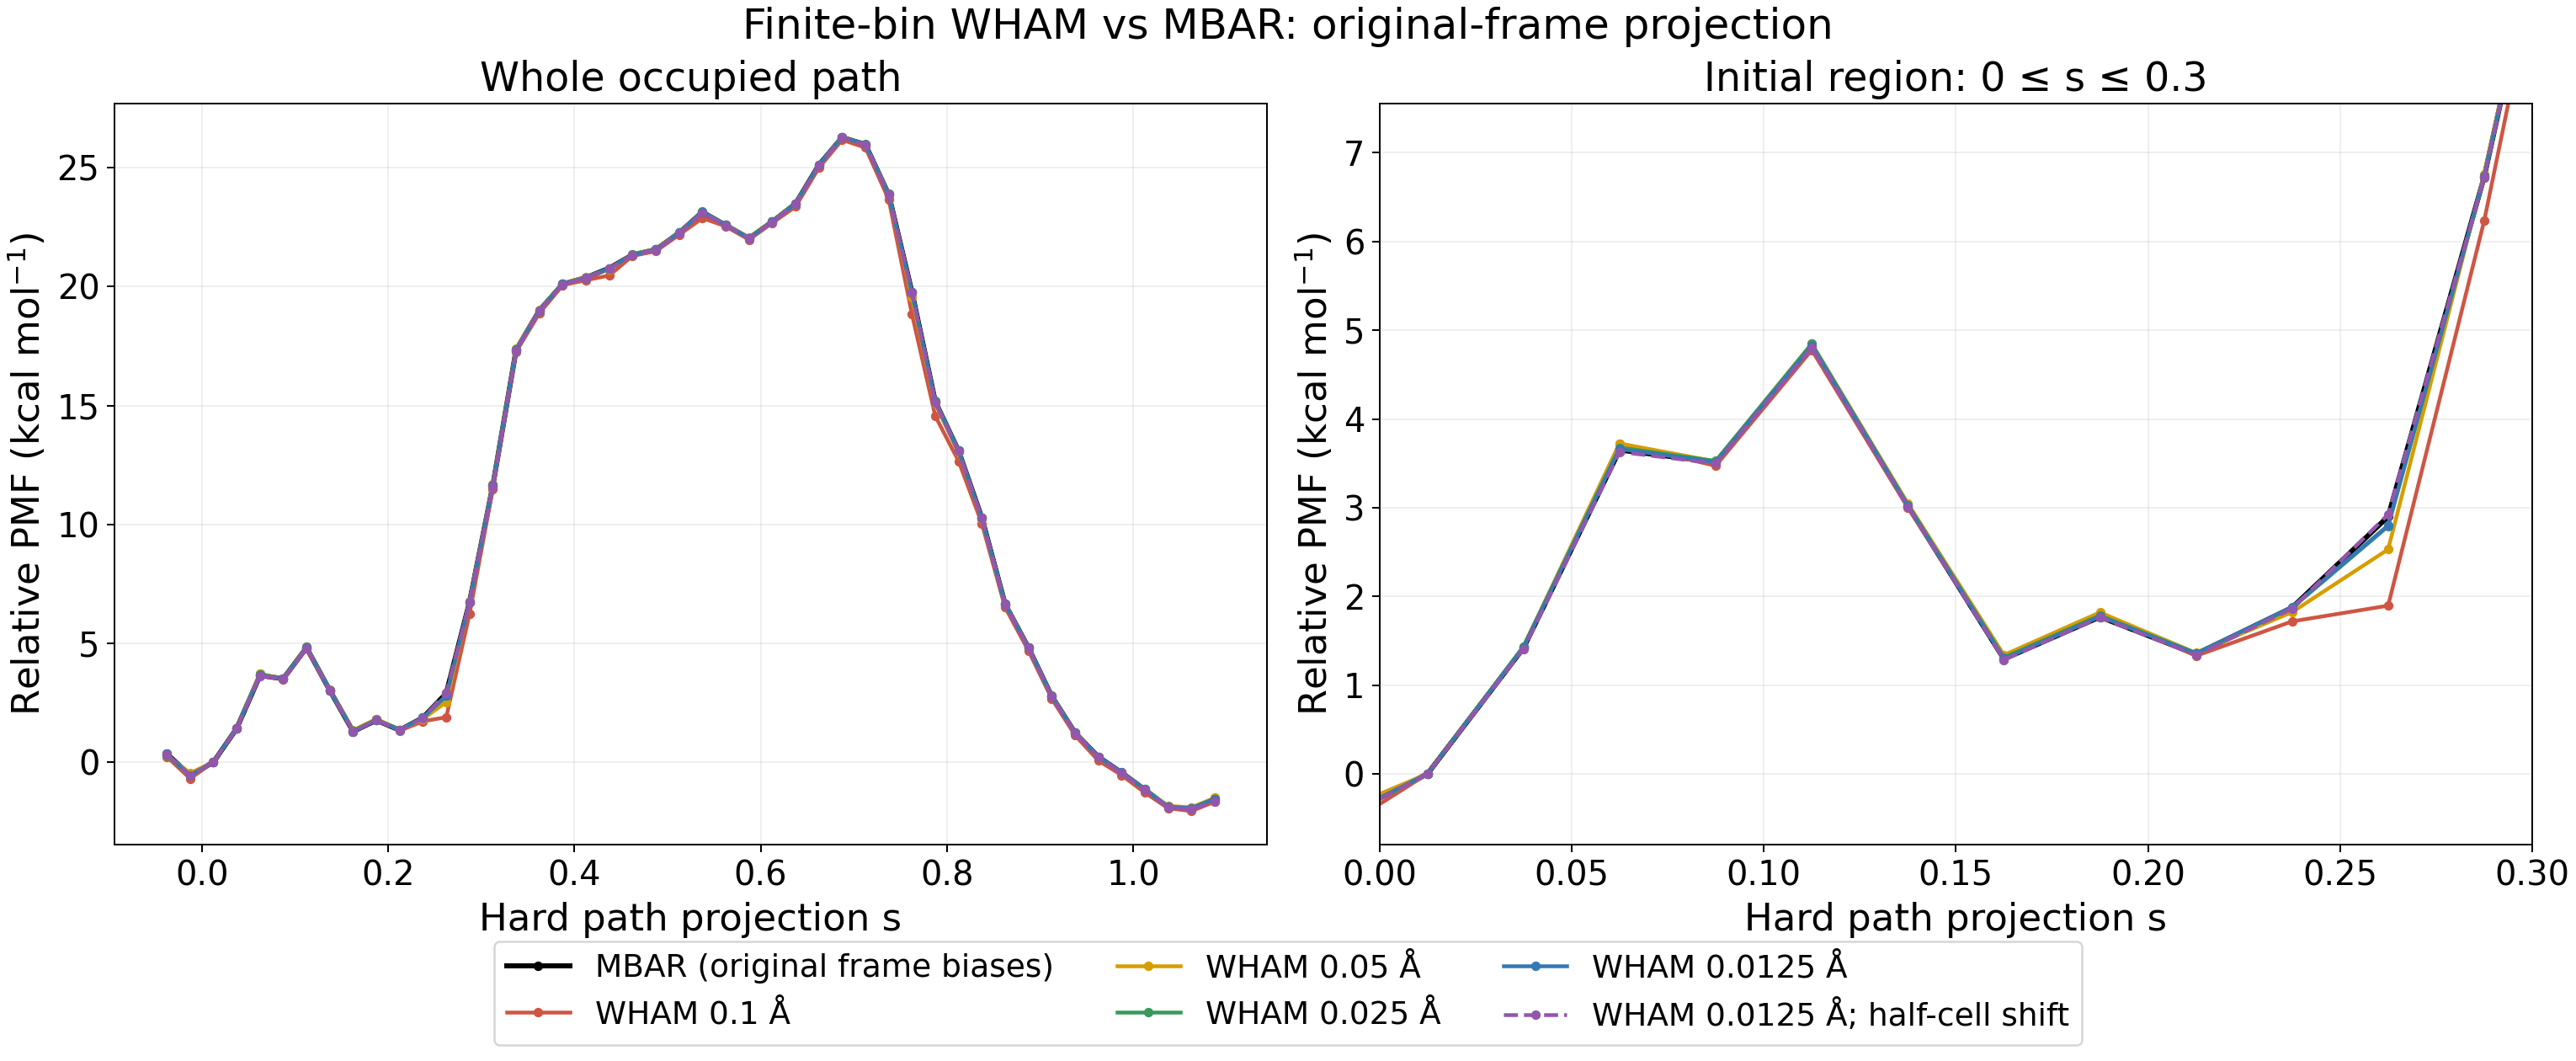

Values plotted in this chart, from the file beside it:
label, maximum_occupied_bin_kcal_mol, maximum_occupied_bin_s, maximum_occupied_bin_index, early_bins, early_RMSD_kcal_mol, early_max_abs_deviation_kcal_mol
MBAR (original frame biases), 26.28, 0.6875, 37, [10, 11, 12, 13, 14, 15, 16, 17, 18, 19,…, 0.0, 0.0
WHAM 0.1 A, 26.18, 0.6875, 37, [10, 11, 12, 13, 14, 15, 16, 17, 18, 19,…, 0.3278, 1.004
WHAM 0.05 A, 26.3, 0.6875, 37, [10, 11, 12, 13, 14, 15, 16, 17, 18, 19,…, 0.1127, 0.37
WHAM 0.025 A, 26.29, 0.6875, 37, [10, 11, 12, 13, 14, 15, 16, 17, 18, 19,…, 0.03514, 0.1101
WHAM 0.0125 A, 26.28, 0.6875, 37, [10, 11, 12, 13, 14, 15, 16, 17, 18, 19,…, 0.02918, 0.09941
WHAM 0.0125 A; half-cell shift, 26.27, 0.6875, 37, [10, 11, 12, 13, 14, 15, 16, 17, 18, 19,…, 0.01352, 0.02378
